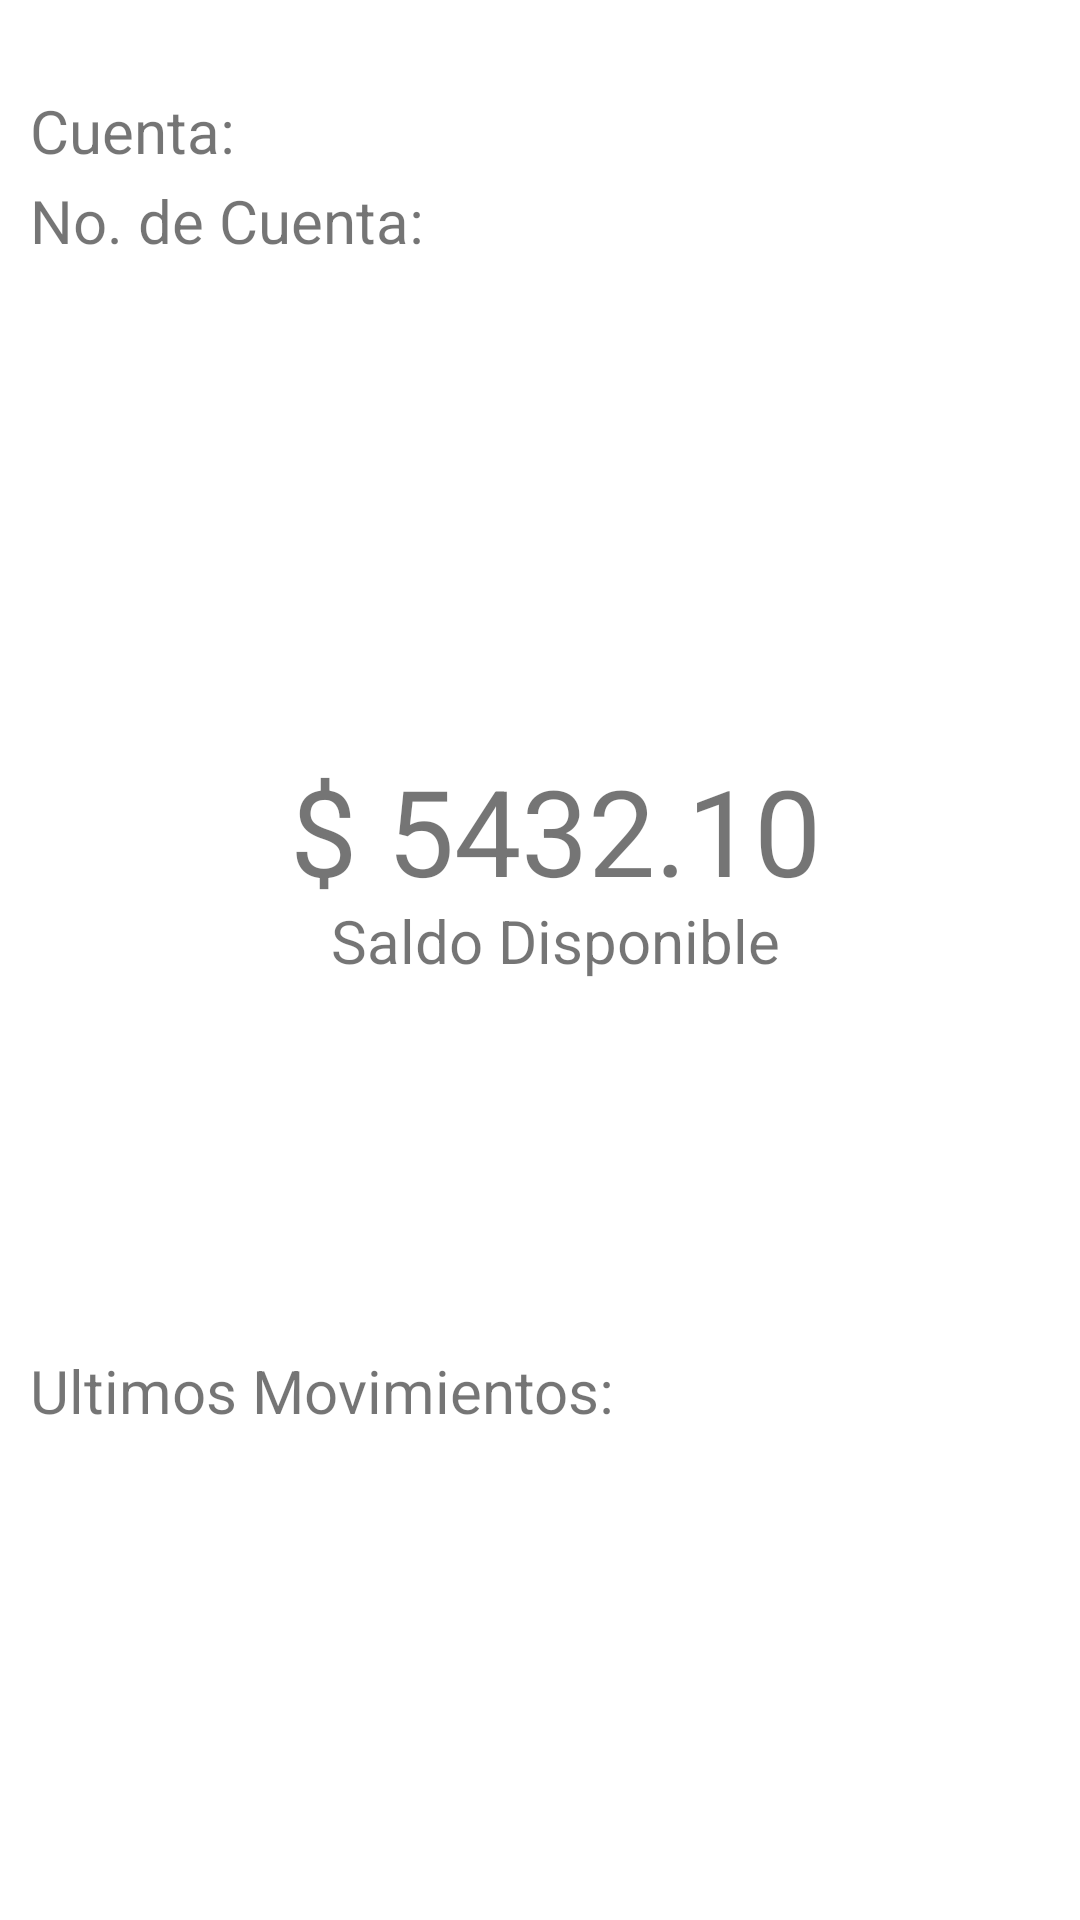

Here is an Android app screen rendered from its layout file. Give the layout XML and the strings, colors and styles it references.
<!-- AndroidManifest.xml: application theme Theme.BBVA -->
<!-- res/layout/fragment_first.xml -->
<?xml version="1.0" encoding="utf-8"?>
<FrameLayout xmlns:android="http://schemas.android.com/apk/res/android"
    xmlns:tools="http://schemas.android.com/tools"
    android:layout_width="match_parent"
    android:layout_height="match_parent"
    tools:context=".FirstFragment">


    <TextView
        android:id="@+id/cuentaFirstActivity"
        android:layout_width="match_parent"
        android:layout_height="wrap_content"
        android:gravity="center_vertical"
        android:layout_marginTop="30dp"
        android:layout_marginStart="10dp"
        android:textSize="20sp"
        android:text="Cuenta:" />


    <TextView
        android:id="@+id/nodecuentaFirstActivity"
        android:layout_width="match_parent"
        android:layout_height="wrap_content"
        android:gravity="center_vertical"
        android:layout_marginTop="60dp"
        android:layout_marginStart="10dp"
        android:textSize="20sp"
        android:text="No. de Cuenta:" />

    <TextView
        android:id="@+id/firstfragmentBalance"
        android:layout_width="match_parent"
        android:layout_height="wrap_content"
        android:gravity="center_horizontal"
        android:layout_marginTop="250dp"
        android:layout_marginStart="10dp"
        android:textSize="40sp"
        android:text="$ 5432.10" />

    <TextView
        android:id="@+id/firsrfragmentlimit"
        android:layout_width="match_parent"
        android:layout_height="wrap_content"
        android:gravity="center_horizontal"

        android:layout_marginTop="300dp"
        android:layout_marginStart="10dp"
        android:textSize="20sp"
        android:text="Saldo Disponible" />

    <TextView
        android:layout_width="match_parent"
        android:layout_height="wrap_content"
        android:layout_marginTop="450dp"
        android:layout_marginStart="10dp"
        android:layout_marginEnd="10dp"
        android:textSize="20sp"
        android:text="Ultimos Movimientos:" />

    <androidx.recyclerview.widget.RecyclerView
        android:id="@+id/movimientosRecyclerView"
        android:layout_width="match_parent"
        android:layout_height="189dp"

        android:layout_marginTop="500dp"

        android:layout_weight="1"
        android:padding="10dp" />

</FrameLayout>
<!-- resources referenced by this layout -->
<resources>
  <style name="Theme.BBVA" parent="Theme.MaterialComponents.DayNight.DarkActionBar">
          
          <item name="colorPrimary">@android:color/holo_blue_dark</item>
          <item name="colorPrimaryVariant">@android:color/system_accent1_800</item>
          <item name="colorOnPrimary">@color/white</item>
          
          <item name="colorSecondary">@color/teal_200</item>
          <item name="colorSecondaryVariant">@color/teal_700</item>
          <item name="colorOnSecondary">@color/black</item>
          
          <item name="android:statusBarColor">?attr/colorPrimaryVariant</item>
          
      </style>
  <!-- not gathered from this repository: default colours our renderer supplied (Android Studio template values) -->
  <color name="teal_200">#FF03DAC5</color>
  <color name="teal_700">#FF018786</color>
  <color name="black">#FF000000</color>
  <color name="white">#FFFFFFFF</color>
</resources>
